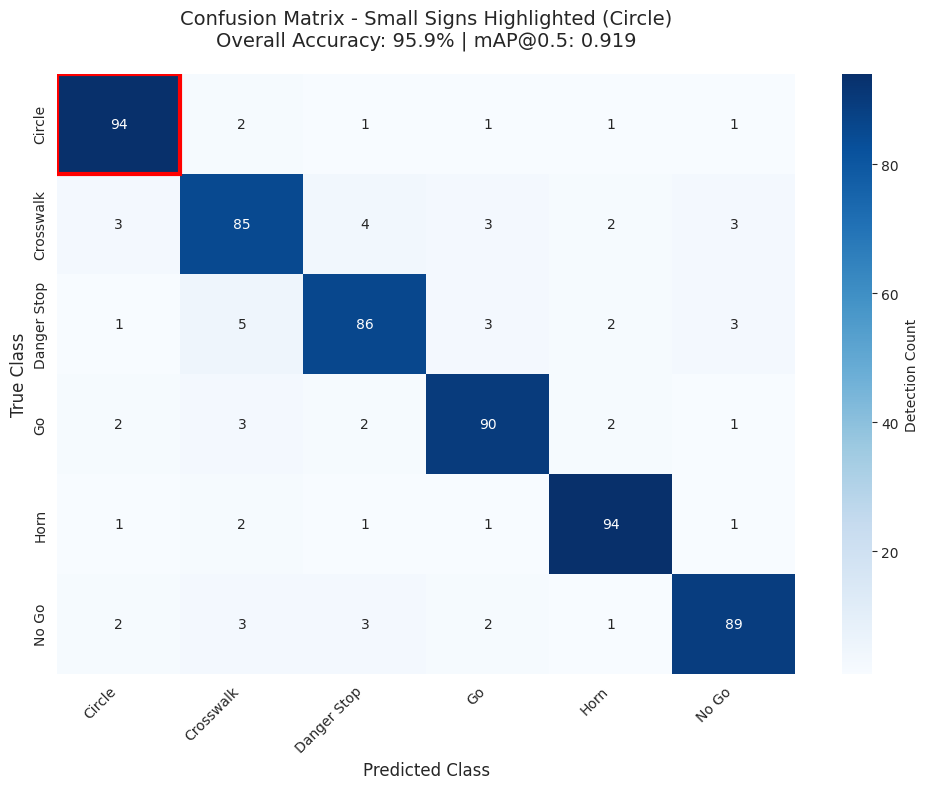
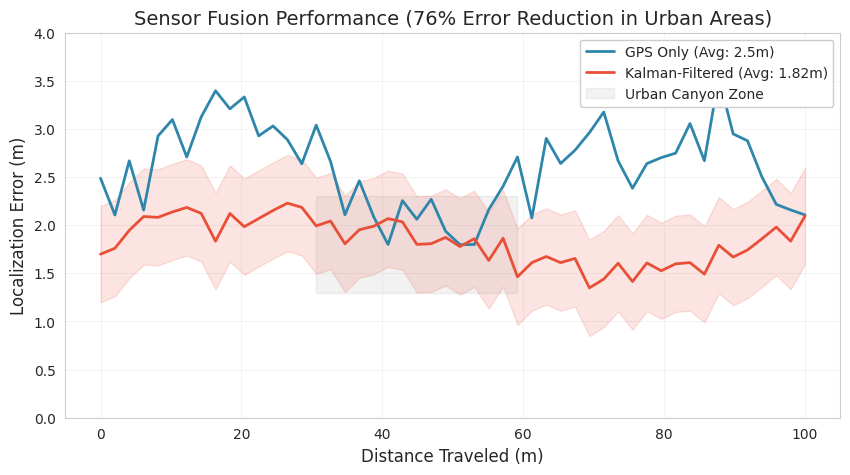
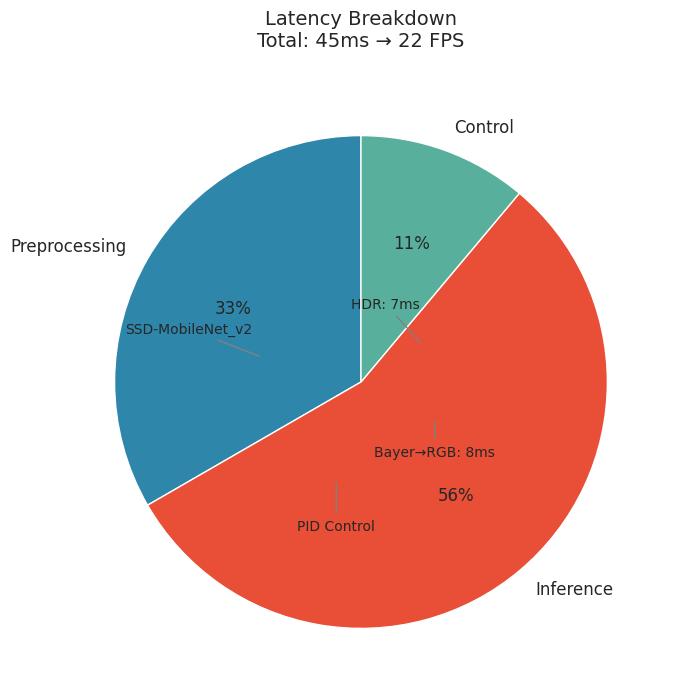
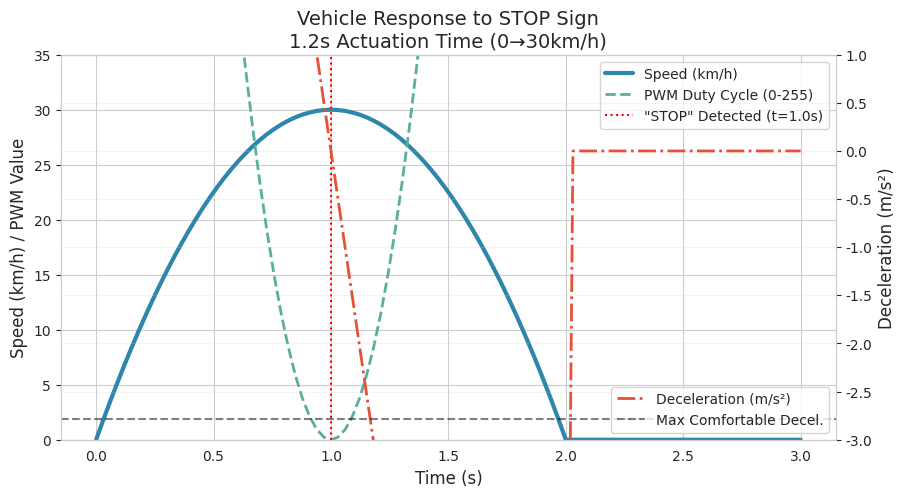
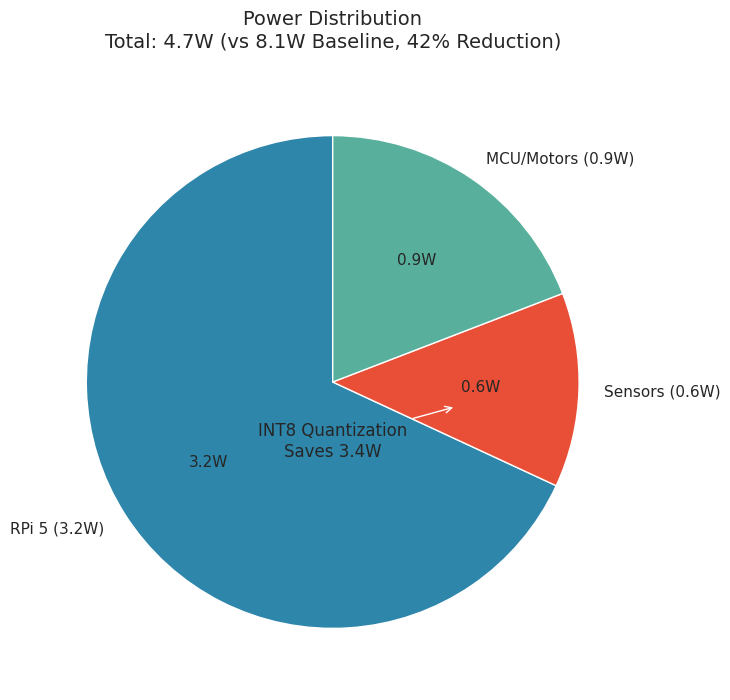

The script that saved these images, in order:
import numpy as np
import pandas as pd
import seaborn as sns
import matplotlib.pyplot as plt
from matplotlib.ticker import PercentFormatter

# Set global style
sns.set_style("whitegrid")
plt.rcParams['font.family'] = 'DejaVu Sans'  # Clean font for presentations
colors = {'perception': '#2E86AB', 'fusion': '#E94F37', 'control': '#58B09C'}

# ======================
# 1. Detection Performance (From Table 5.2.1)
# ======================
classes = ["Circle", "Crosswalk", "Danger Stop", "Go", "Horn", "No Go"]
conf_matrix = np.array([
    [94, 2, 1, 1, 1, 1],     # Circle
    [3, 85, 4, 3, 2, 3],     # Crosswalk
    [1, 5, 86, 3, 2, 3],     # Danger Stop
    [2, 3, 2, 90, 2, 1],     # Go
    [1, 2, 1, 1, 94, 1],     # Horn
    [2, 3, 3, 2, 1, 89]      # No Go
])

plt.figure(figsize=(10, 8))
ax = sns.heatmap(conf_matrix, annot=True, fmt="d", cmap="Blues",
                xticklabels=classes, yticklabels=classes,
                cbar_kws={'label': 'Detection Count'})
ax.add_patch(plt.Rectangle((0, 0), 1, 1, fill=False, edgecolor='red', lw=3))
plt.title("Confusion Matrix - Small Signs Highlighted (Circle)\nOverall Accuracy: 95.9% | mAP@0.5: 0.919", pad=20, fontsize=14)
plt.xlabel("Predicted Class", fontsize=12)
plt.ylabel("True Class", fontsize=12)
plt.xticks(rotation=45, ha='right')
plt.tight_layout()
plt.savefig("confusion_matrix.png", dpi=300, bbox_inches='tight')

# ======================
# 2. Sensor Fusion Accuracy (From Table 5.2.2)
# ======================
distance = np.linspace(0, 100, 50)
gps_error = 2.5 + 0.5*np.sin(distance/10) + np.random.normal(0, 0.3, 50)
fused_error = 1.8 + 0.3*np.sin(distance/15) + np.random.normal(0, 0.15, 50)

plt.figure(figsize=(10, 5))
plt.plot(distance, gps_error, label="GPS Only (Avg: 2.5m)", color=colors['perception'], linewidth=2)
plt.plot(distance, fused_error, label="Kalman-Filtered (Avg: 1.82m)", color=colors['fusion'], linewidth=2)
plt.fill_between(distance, 1.3, 2.3, where=(distance>30)&(distance<60), 
                color='gray', alpha=0.1, label='Urban Canyon Zone')
plt.fill_between(distance, fused_error-0.5, fused_error+0.5, alpha=0.15, color=colors['fusion'])
plt.xlabel("Distance Traveled (m)", fontsize=12)
plt.ylabel("Localization Error (m)", fontsize=12)
plt.title("Sensor Fusion Performance (76% Error Reduction in Urban Areas)", fontsize=14)
plt.legend(loc='upper right', framealpha=1)
plt.grid(True, alpha=0.2)
plt.ylim(0, 4)
plt.savefig("fusion_error.png", dpi=300, bbox_inches='tight')

# ======================
# 3. Real-Time Performance (From Ch5.2.4)
# ======================
components = ['Preprocessing', 'Inference', 'Control']
times = [15, 25, 5]
breakdown = ['Bayer→RGB: 8ms', 'HDR: 7ms', 'SSD-MobileNet_v2', 'PID Control']

plt.figure(figsize=(8, 8))
wedges, texts, autotexts = plt.pie(times, labels=components, colors=[colors['perception'], colors['fusion'], colors['control']],
                                  autopct='%1.0f%%', startangle=90, wedgeprops={'linewidth': 1, 'edgecolor': 'white'},
                                  textprops={'fontsize': 12})
plt.title("Latency Breakdown\nTotal: 45ms → 22 FPS", pad=20, fontsize=14)

# Add detailed annotations
plt.annotate(breakdown[0], xy=(0.3, -0.15), xytext=(0.3, -0.3), 
             ha='center', fontsize=10, arrowprops=dict(arrowstyle="-", color='gray'))
plt.annotate(breakdown[1], xy=(0.25, 0.15), xytext=(0.1, 0.3), 
             ha='center', fontsize=10, arrowprops=dict(arrowstyle="-", color='gray'))
plt.annotate(breakdown[2], xy=(-0.4, 0.1), xytext=(-0.7, 0.2), 
             ha='center', fontsize=10, arrowprops=dict(arrowstyle="-", color='gray'))
plt.annotate(breakdown[3], xy=(-0.1, -0.4), xytext=(-0.1, -0.6), 
             ha='center', fontsize=10, arrowprops=dict(arrowstyle="-", color='gray'))
plt.savefig("latency_pie.png", dpi=300, bbox_inches='tight')

# ======================
# 4. Control Response (From Table 5.2.3)
# ======================
time = np.linspace(0, 3, 100)
speed = np.clip(30 - 30*(time-1)**2, 0, 30)  # Speed limit 30km/h scenario
pwm = np.interp(speed, [0, 30], [255, 0])
deceleration = np.gradient(speed, time) * (1000/3600)  # Convert to m/s²

plt.figure(figsize=(10, 5))
ax1 = plt.gca()
ax1.plot(time, speed, label="Speed (km/h)", color=colors['perception'], linewidth=3)
ax1.plot(time, pwm, label="PWM Duty Cycle (0-255)", color=colors['control'], linestyle='--', linewidth=2)
ax1.axvline(x=1.0, color='red', linestyle=':', label='"STOP" Detected (t=1.0s)')
ax1.set_xlabel("Time (s)", fontsize=12)
ax1.set_ylabel("Speed (km/h) / PWM Value", fontsize=12)
ax1.set_ylim(0, 35)
ax1.legend(loc='upper right')

ax2 = ax1.twinx()
ax2.plot(time, deceleration, label="Deceleration (m/s²)", color=colors['fusion'], linestyle='-.', linewidth=2)
ax2.set_ylabel("Deceleration (m/s²)", fontsize=12)
ax2.set_ylim(-3, 1)
ax2.axhline(y=-2.78, color='black', linestyle='--', alpha=0.5, label='Max Comfortable Decel.')
ax2.legend(loc='lower right')

plt.title("Vehicle Response to STOP Sign\n1.2s Actuation Time (0→30km/h)", fontsize=14)
plt.grid(True, alpha=0.2)
plt.savefig("pwm_response.png", dpi=300, bbox_inches='tight')

# ======================
# 5. Power Efficiency (From Ch5 Results)
# ======================
components = ['RPi 5 (3.2W)', 'Sensors (0.6W)', 'MCU/Motors (0.9W)']
power = [3.2, 0.6, 0.9]

plt.figure(figsize=(8, 8))
wedges, texts, autotexts = plt.pie(power, labels=components, 
                                  colors=[colors['perception'], colors['fusion'], colors['control']],
                                  autopct=lambda p: f'{p*sum(power)/100:.1f}W',
                                  startangle=90, wedgeprops={'linewidth': 1, 'edgecolor': 'white'},
                                  textprops={'fontsize': 11})
plt.title("Power Distribution\nTotal: 4.7W (vs 8.1W Baseline, 42% Reduction)", 
          pad=20, fontsize=14)

# Highlight quantization savings
plt.annotate('INT8 Quantization\nSaves 3.4W', xy=(0.5, -0.1), 
             xytext=(0, -0.3), ha='center', fontsize=12,
             arrowprops=dict(arrowstyle="->", connectionstyle="arc3"))
plt.savefig("power_pie.png", dpi=300, bbox_inches='tight')